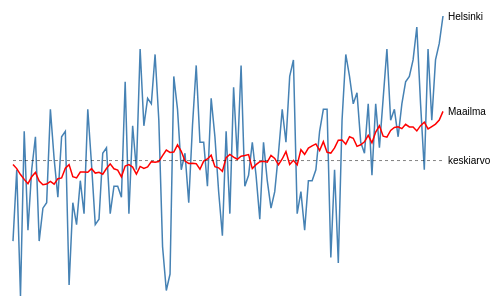
D3 v4 page, settled after 360 driven frames (6 s of simulated time); the page loaded 1 data file(s).



var margin = {top: 10, right: 60, bottom: 10, left: 10},
    width = 500 - margin.left - margin.right,
    height = 300 - margin.top - margin.bottom;

var x = d3.scaleLinear()
.range([0, width]);
	
var y = d3.scaleLinear()
.range([height, 0]);

var line1 = d3.line()
.x(function(d) { return x(d.year); })
.y(function(d) { return y(d.hki); });

var line2 = d3.line()
.x(function(d) { return x(d.year); })
.y(function(d) { return y(d.glo); });

var line3 = d3.line()
.x(function(d) { return x(d.year); })
.y(function(d) { return y(0); });

var svg = d3.select("body").append("svg")
	.attr("viewBox", "0 0 500 300")
	.attr("preserveAspectRatio", "xMidYMid meet")
	.attr("width", width + margin.left + margin.right)
    .attr("height", height + margin.top + margin.bottom)
    .append("g")
    .attr("transform", "translate(" + margin.left + "," + margin.top + ")");
	
d3.csv("ontcase2_data.csv", type, function(error, data) {
	
	if (error) throw error;
	
	x.domain(d3.extent(data, function(d) { return d.year; }));
	
	y.domain(d3.extent(data, function(d) { return d.hki; }));

  svg.append("path")
      .datum(data)
      .attr("class", "lineHki")
      .attr("d", line1);

  svg.append("path")
      .datum(data)
      .attr("class", "lineGlo")
      .attr("d", line2);

  svg.append("path")
      .datum(data)
      .style("stroke-dasharray", ("3, 3"))
      .attr("class", "lineZer")
      .attr("d", line3);

	var selection = svg.append("path")
		.style("stroke-dasharray", ("1, 1"))
		.attr("class", "lineZer")
		.attr("y1", 0)
		.attr("y2", 100)
		.attr("x1", 0)
		.attr("x2", 100);
      
  svg.append("text")
		.attr("x", width+5)
		.attr("y", height*(1-((data[115]["hki"]-d3.extent(data, function(d) { return d.hki; })[0])/(d3.extent(data, function(d) { return d.hki; })[1]-d3.extent(data, function(d) { return d.hki; })[0])))+4)
		.text("Helsinki");

  svg.append("text")
		.attr("x", width+5)
		.attr("y", height*(1-((data[115]["glo"]-d3.extent(data, function(d) { return d.hki; })[0])/(d3.extent(data, function(d) { return d.hki; })[1]-d3.extent(data, function(d) { return d.hki; })[0])))+4)
		.text("Maailma");

  svg.append("text")
		.attr("x", width+5)
		.attr("y", height/2+8)
		.text("keskiarvo");
	
  var focus = svg.append("g")
      .attr("class", "focus");
      //.style("display", "none");

var txtVuosi = svg.append("text")
	.attr("class", "vuosiTxt")
	.attr("x", 0)
	.attr("y", 0);
	//.style("display", "none");

  focus.append("text")
      .attr("x", 0)
      .attr("y", 0);

  svg.append("rect")
      .attr("class", "overlay")
      .attr("width", width)
      .attr("height", height)
      .on("mouseover", function() { focus.style("display", null); })
      //.on("mouseout", function() { focus.style("display", "none"); })
      .on("mousemove", mousemove);
      
function mousemove() {
    var sijainti = Math.floor(x.invert(d3.mouse(this)[0])-1900);
    //console.log(data[sijainti]);
    var hkiLuku = ((+data[sijainti].hki+5.167).toFixed(1)+"°C").replace(/\./g, ',');
    var gloLuku = ((+data[sijainti].glo+13.9).toFixed(1)+"°C").replace(/\./g, ',');
    focus.select("text").text("Vuosi:" + data[sijainti].year + " Helsinki: +" + hkiLuku + " Maailma: +" + gloLuku);
    txtVuosi.select("text")
			.text(data[sijainti].year)
			.attr("x", 10)
			.attr("y", 10)
			.style("opacity", 0)
			.style("display", null);
	selection.select("path")
		.attr("y1", 100)
		.attr("y2", 0)
		.attr("x1", 100)
		.attr("x2", 0);
}

});

function type(d) {
  d.year = +d.year;
  d.hki = +d.hki;
  d.glo = +d.glo;
  return d;
};



### data: ontcase2_data.csv
year, hki, glo
1900, -1.467, -0.0725
1901, -0.167, -0.1464
1902, -2.467, -0.2545
1903, 0.533, -0.3429
1904, -1.267, -0.4213
1905, -0.167, -0.2954
1906, 0.433, -0.2171
1907, -1.467, -0.3731
1908, -0.867, -0.4411
1909, -0.767, -0.4280
1910, 0.933, -0.3805
1911, 0.033, -0.4302
1912, -0.667, -0.3304
1913, 0.433, -0.3164
1914, 0.533, -0.1391
1915, -2.267, -0.0734
1916, -0.767, -0.2941
1917, -1.167, -0.3165
1918, -0.367, -0.2085
1919, -0.967, -0.2081
1920, 0.933, -0.2137
1921, -0.067, -0.1473
1922, -1.167, -0.2283
1923, -1.067, -0.2134
1924, 0.133, -0.2493
1925, 0.233, -0.1452
1926, -0.967, -0.0605
1927, -0.467, -0.1494
1928, -0.467, -0.1729
1929, -0.667, -0.2960
1930, 1.433, -0.0995
1931, -0.967, -0.0733
1932, 0.633, -0.1199
1933, -0.167, -0.2468
1934, 2.033, -0.1073
1935, 0.633, -0.1429
1936, 1.133, -0.1168
1937, 1.033, -0.0201
1938, 1.933, -0.0320
1939, 0.733, -0.0172
1940, -1.567, 0.0894
1941, -2.367, 0.1907
1942, -2.067, 0.1482
1943, 1.533, 0.1549
1944, 0.933, 0.2873
1945, -0.167, 0.1683
1946, 0.133, -0.0087
1947, -0.767, -0.0519
1948, 0.633, -0.0504
1949, 1.733, -0.0564
1950, 0.333, -0.1587
1951, 0.333, -0.0109
1952, -0.467, 0.0279
1953, 1.133, 0.0983
1954, 0.433, -0.1126
1955, -0.567, -0.1320
1956, -1.367, -0.1957
1957, 0.533, 0.0519
1958, -0.967, 0.1131
1959, 1.333, 0.0634
... 56 more rows